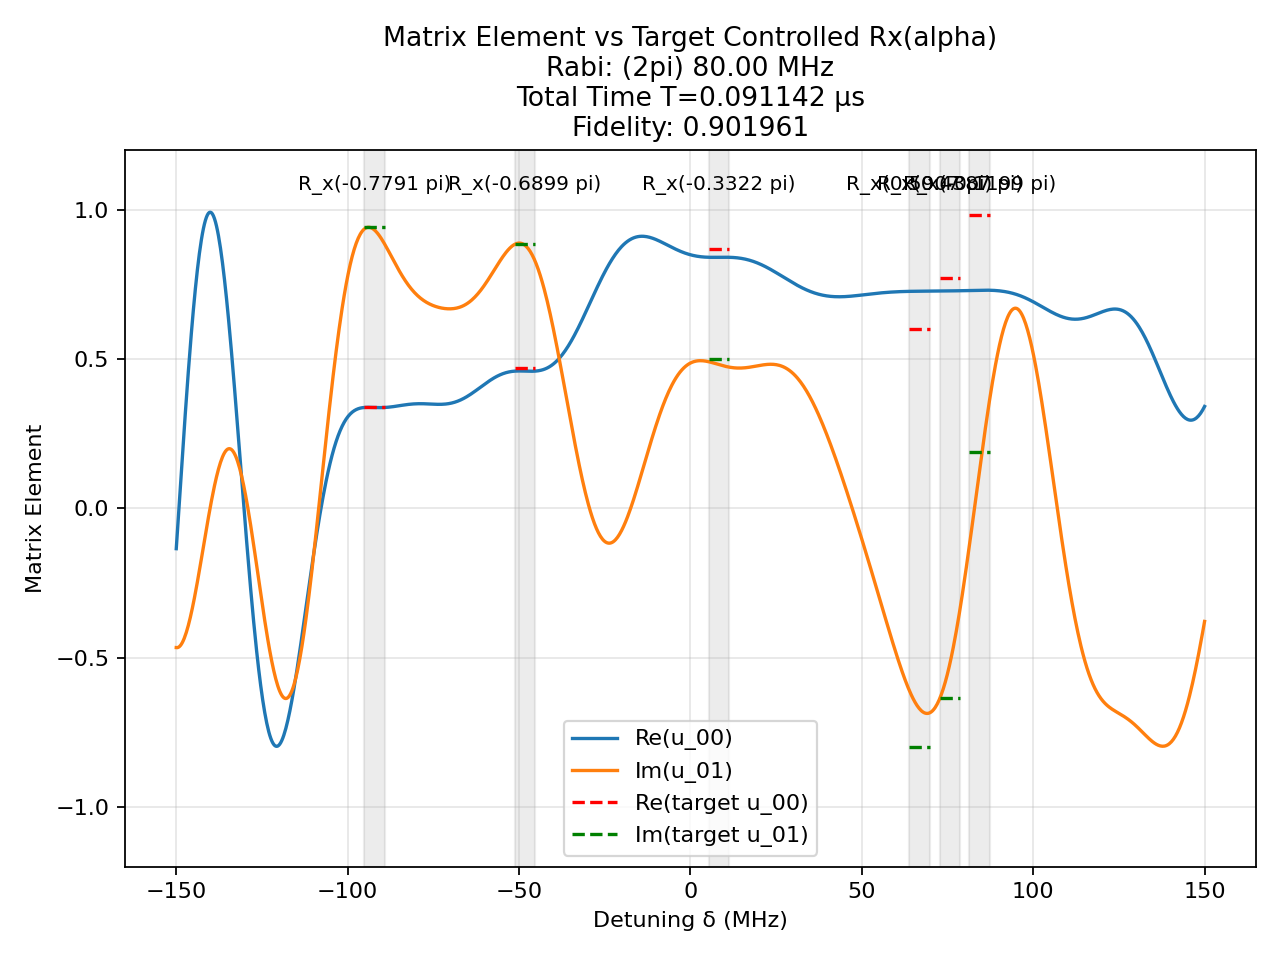

Values plotted in this chart, from the file beside it:
t (us), H_x (2pi MHz), H_z (2pi MHz)
0.002793, -80.0, 0.0
0.0008333, 0.0, 150.0
0.0009421, -80.0, 0.0
0.0008333, 0.0, 150.0
0.001018, 80.0, 0.0
0.0008333, 0.0, 150.0
0.0001803, -80.0, 0.0
0.0008333, 0.0, 150.0
0.0003149, 80.0, 0.0
0.0008333, 0.0, 150.0
0.0008696, 80.0, 0.0
0.0008333, 0.0, 150.0
0.001133, -80.0, 0.0
0.0008333, 0.0, 150.0
0.001383, -80.0, 0.0
0.0008333, 0.0, 150.0
0.001377, -80.0, 0.0
0.0008333, 0.0, 150.0
0.0006221, -80.0, 0.0
0.0008333, 0.0, 150.0
0.0001179, 80.0, 0.0
0.0008333, 0.0, 150.0
0.0001149, 80.0, 0.0
0.0008333, 0.0, 150.0
0.0003074, 80.0, 0.0
0.0008333, 0.0, 150.0
0.0005988, -80.0, 0.0
0.0008333, 0.0, 150.0
0.00165, -80.0, 0.0
0.0008333, 0.0, 150.0
0.0007517, -80.0, 0.0
0.0008333, 0.0, 150.0
0.0006566, -80.0, 0.0
0.0008333, 0.0, 150.0
0.0005501, -80.0, 0.0
0.0008333, 0.0, 150.0
0.0007491, -80.0, 0.0
0.0008333, 0.0, 150.0
0.001984, -80.0, 0.0
0.0008333, 0.0, 150.0
0.0006728, 80.0, 0.0
0.0008333, 0.0, 150.0
0.0006636, 80.0, 0.0
0.0008333, 0.0, 150.0
0.002639, -80.0, 0.0
0.0008333, 0.0, 150.0
0.0006762, -80.0, 0.0
0.0008333, 0.0, 150.0
0.0001121, 80.0, 0.0
0.0008333, 0.0, 150.0
0.0001167, -80.0, 0.0
0.0008333, 0.0, 150.0
0.00146, 80.0, 0.0
0.0008333, 0.0, 150.0
0.002708, -80.0, 0.0
0.0008333, 0.0, 150.0
0.002426, -80.0, 0.0
0.0008333, 0.0, 150.0
0.002152, 80.0, 0.0
0.0008333, 0.0, 150.0
... 41 more rows
